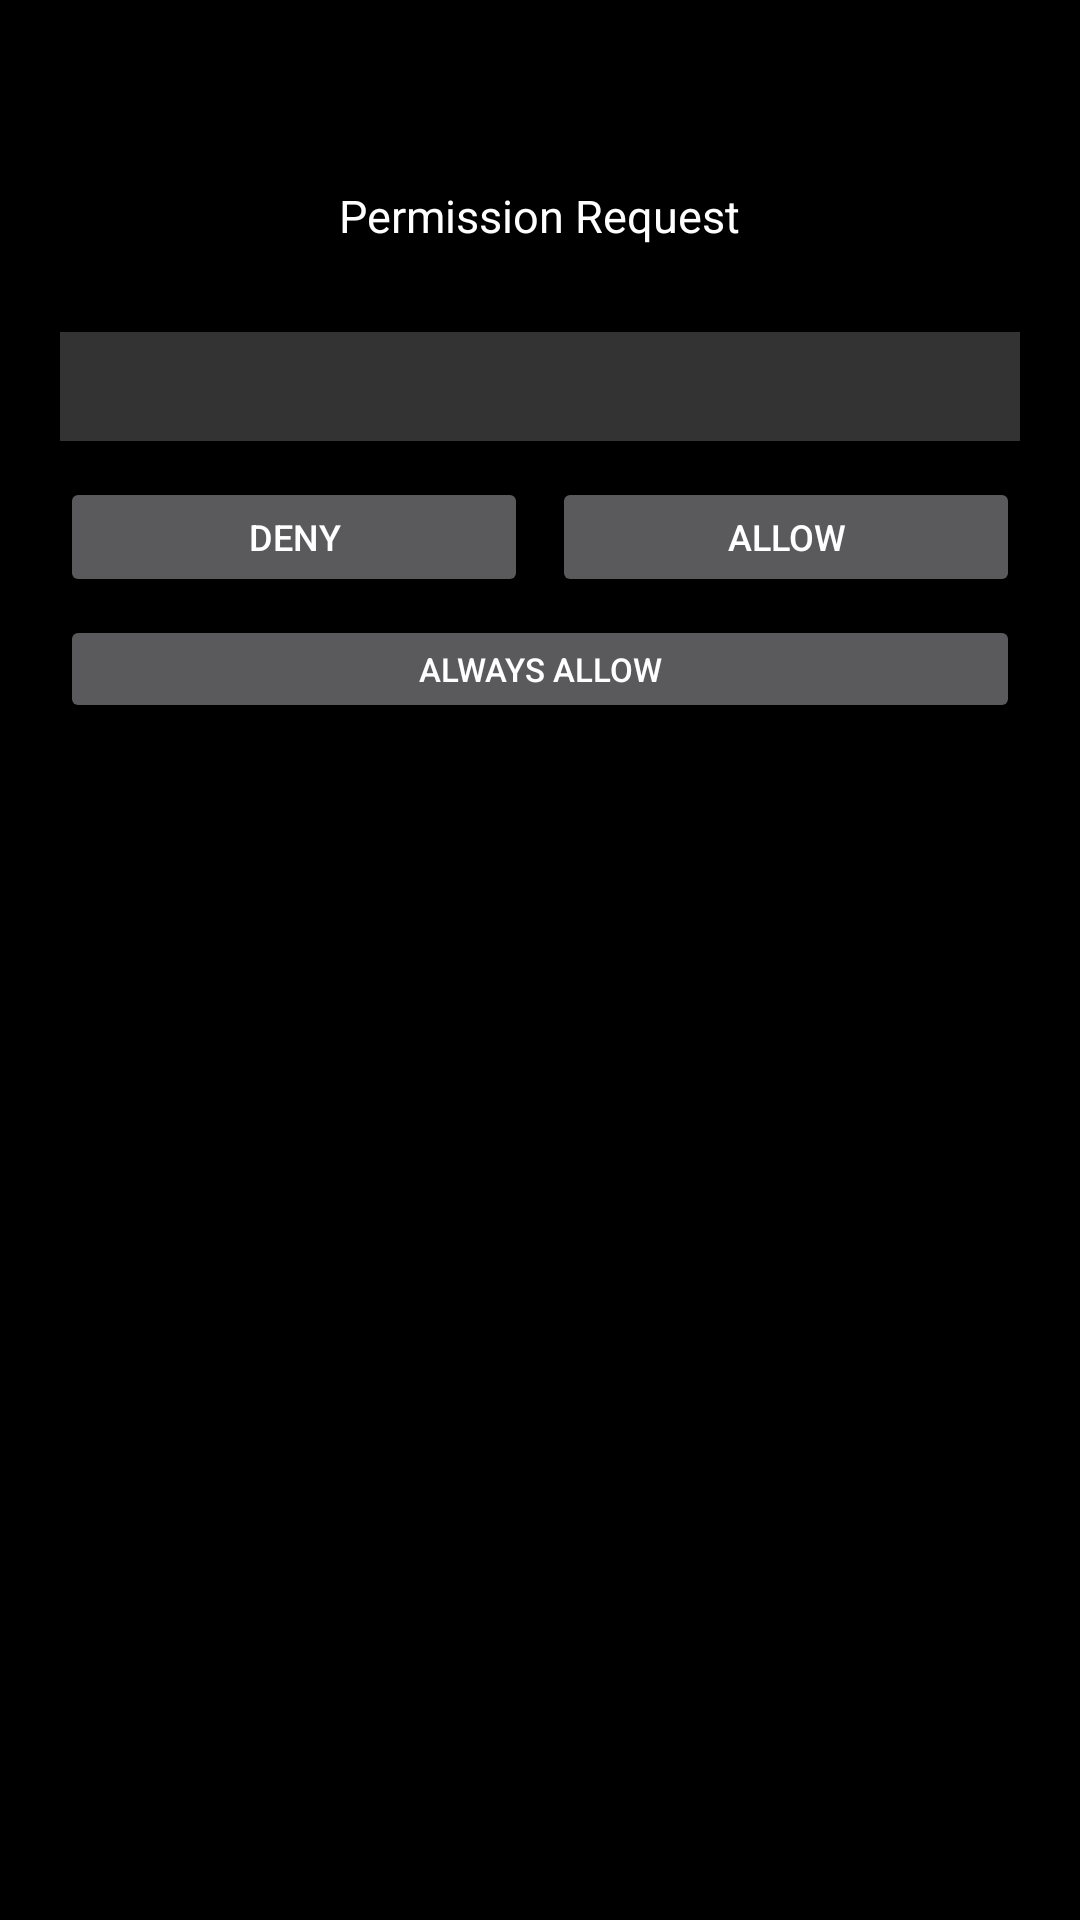

Here is an Android app screen rendered from its layout file. Give the layout XML and the strings, colors and styles it references.
<!-- AndroidManifest.xml: activity theme Theme.ClawdWatch -->
<!-- res/layout/activity_approval.xml -->
<?xml version="1.0" encoding="utf-8"?>
<ScrollView xmlns:android="http://schemas.android.com/apk/res/android"
    android:layout_width="match_parent"
    android:layout_height="match_parent"
    android:background="@android:color/black"
    android:fillViewport="true">

    <LinearLayout
        android:layout_width="match_parent"
        android:layout_height="wrap_content"
        android:orientation="vertical"
        android:gravity="center_horizontal"
        android:padding="20dp">

        
        <TextView
            android:id="@+id/risk_label"
            android:layout_width="wrap_content"
            android:layout_height="wrap_content"
            android:textSize="13sp"
            android:gravity="center"
            android:paddingStart="12dp"
            android:paddingEnd="12dp"
            android:paddingTop="4dp"
            android:paddingBottom="4dp"
            android:layout_marginTop="8dp" />

        <TextView
            android:layout_width="wrap_content"
            android:layout_height="wrap_content"
            android:text="Permission Request"
            android:textSize="15sp"
            android:textColor="@android:color/white"
            android:gravity="center"
            android:layout_marginTop="8dp" />

        <TextView
            android:id="@+id/tool_label"
            android:layout_width="wrap_content"
            android:layout_height="wrap_content"
            android:textSize="11sp"
            android:textColor="#AAFFFFFF"
            android:gravity="center"
            android:layout_marginTop="4dp" />

        
        <TextView
            android:id="@+id/command_text"
            android:layout_width="match_parent"
            android:layout_height="wrap_content"
            android:textSize="12sp"
            android:textColor="@android:color/white"
            android:gravity="start"
            android:padding="10dp"
            android:background="#33FFFFFF"
            android:maxLines="5"
            android:scrollbars="vertical"
            android:layout_marginTop="10dp"
            android:layout_marginBottom="12dp"
            android:fontFamily="monospace" />

        
        <LinearLayout
            android:layout_width="match_parent"
            android:layout_height="wrap_content"
            android:orientation="horizontal"
            android:gravity="center">

            <Button
                android:id="@+id/btn_deny"
                android:layout_width="0dp"
                android:layout_height="40dp"
                android:layout_weight="1"
                android:text="Deny"
                android:textSize="12sp"
                android:focusable="true"
                android:focusableInTouchMode="true"
                android:layout_marginEnd="4dp" />

            <Button
                android:id="@+id/btn_allow"
                android:layout_width="0dp"
                android:layout_height="40dp"
                android:layout_weight="1"
                android:text="Allow"
                android:textSize="12sp"
                android:focusable="true"
                android:focusableInTouchMode="true"
                android:layout_marginStart="4dp" />
        </LinearLayout>

        <Button
            android:id="@+id/btn_always"
            android:layout_width="match_parent"
            android:layout_height="36dp"
            android:text="Always Allow"
            android:textSize="11sp"
            android:focusable="true"
            android:focusableInTouchMode="true"
            android:layout_marginTop="6dp" />

        
        <TextView
            android:id="@+id/gesture_hint"
            android:layout_width="wrap_content"
            android:layout_height="wrap_content"
            android:textSize="9sp"
            android:textColor="#66FFFFFF"
            android:gravity="center"
            android:layout_marginTop="8dp" />

    </LinearLayout>
</ScrollView>
<!-- resources referenced by this layout -->
<resources>
  <style name="Theme.ClawdWatch" parent="Theme.AppCompat.NoActionBar">
          <item name="android:windowBackground">@android:color/black</item>
          <item name="android:colorBackground">@android:color/black</item>
          <item name="android:windowSwipeToDismiss">true</item>
          <item name="android:statusBarColor">@android:color/black</item>
          <item name="android:navigationBarColor">@android:color/black</item>
      </style>
</resources>
